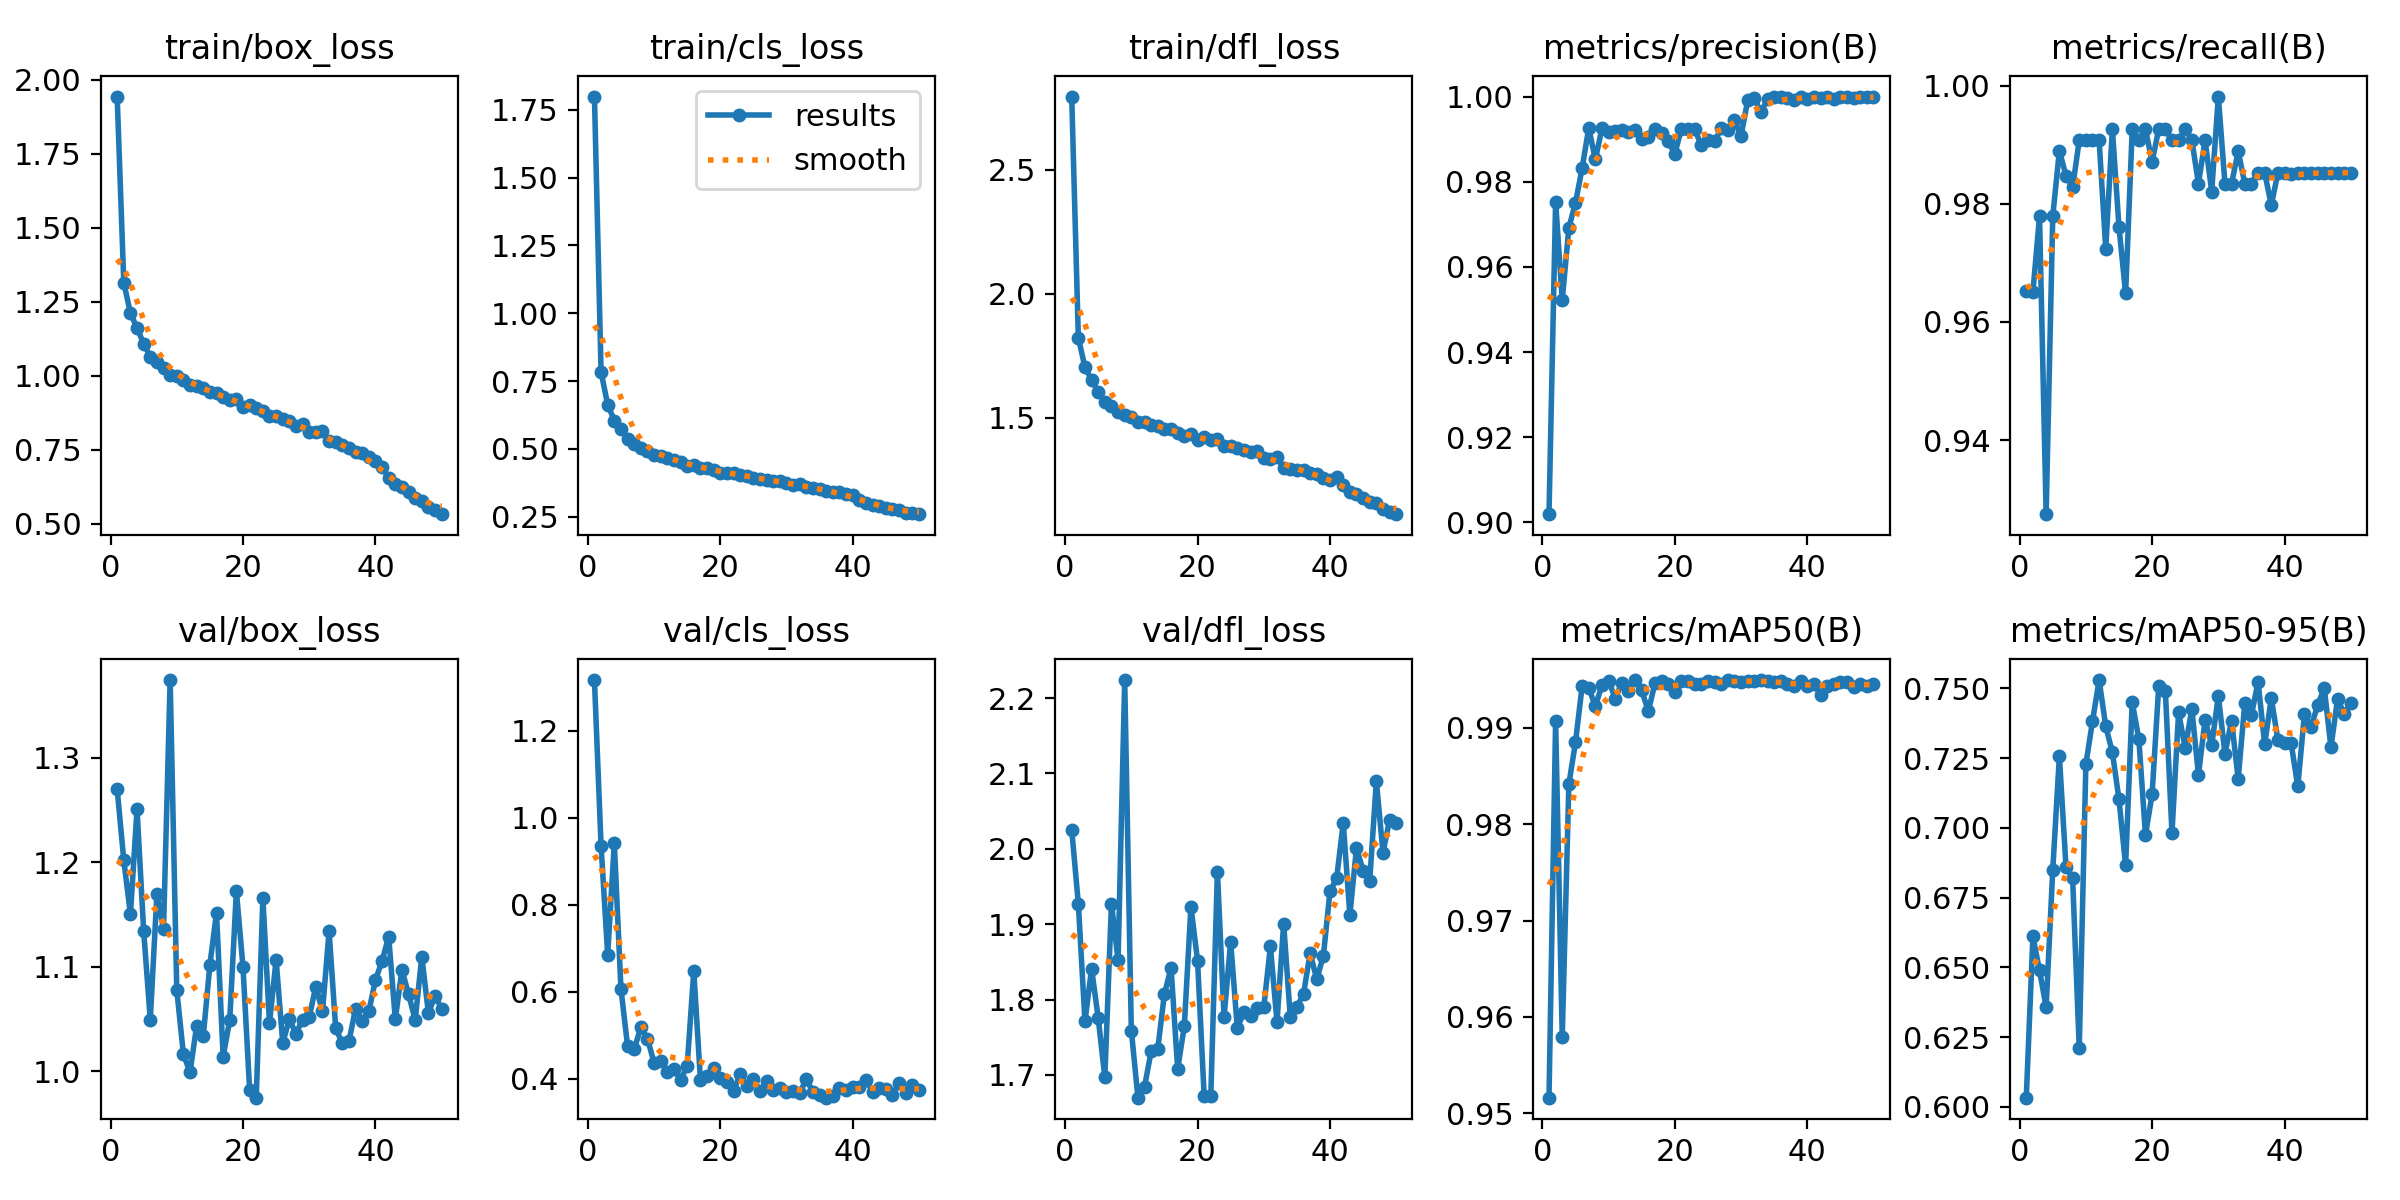

The data file committed next to this chart (first rows):
epoch, time, train/box_loss, train/cls_loss, train/dfl_loss, metrics/precision(B), metrics/recall(B), metrics/mAP50(B), metrics/mAP50-95(B), val/box_loss, val/cls_loss, val/dfl_loss, lr/pg0, lr/pg1, lr/pg2
1, 133.5, 1.944, 1.799, 2.794, 0.9019, 0.9652, 0.9516, 0.6033, 1.27, 1.317, 2.025, 0.0006637, 0.0006637, 0.0006637
2, 267.1, 1.315, 0.7837, 1.823, 0.9753, 0.965, 0.9907, 0.6611, 1.202, 0.9362, 1.927, 0.001304, 0.001304, 0.001304
3, 399, 1.213, 0.6629, 1.703, 0.9522, 0.9779, 0.958, 0.6489, 1.15, 0.6848, 1.771, 0.001918, 0.001918, 0.001918
4, 530.4, 1.162, 0.6047, 1.654, 0.9692, 0.9274, 0.9841, 0.6357, 1.251, 0.9416, 1.841, 0.001881, 0.001881, 0.001881
5, 662.3, 1.109, 0.5729, 1.603, 0.975, 0.9779, 0.9885, 0.6849, 1.134, 0.607, 1.775, 0.001842, 0.001842, 0.001842
6, 794.3, 1.065, 0.5355, 1.564, 0.9831, 0.9889, 0.9943, 0.7257, 1.049, 0.4749, 1.697, 0.001802, 0.001802, 0.001802
7, 926, 1.047, 0.5191, 1.549, 0.9926, 0.9848, 0.9942, 0.6859, 1.169, 0.4671, 1.927, 0.001762, 0.001762, 0.001762
8, 1058, 1.028, 0.5042, 1.523, 0.9852, 0.9828, 0.9922, 0.6819, 1.136, 0.5178, 1.852, 0.001723, 0.001723, 0.001723
9, 1189, 1.005, 0.4909, 1.51, 0.9925, 0.9908, 0.9944, 0.6211, 1.374, 0.4917, 2.224, 0.001683, 0.001683, 0.001683
10, 1321, 0.9996, 0.477, 1.503, 0.9917, 0.9908, 0.9949, 0.7228, 1.078, 0.4366, 1.759, 0.001644, 0.001644, 0.001644
11, 1452, 0.9849, 0.4742, 1.485, 0.992, 0.9908, 0.993, 0.7382, 1.016, 0.4403, 1.67, 0.001604, 0.001604, 0.001604
12, 1584, 0.9695, 0.467, 1.485, 0.9922, 0.9908, 0.9947, 0.753, 0.9989, 0.4161, 1.685, 0.001564, 0.001564, 0.001564
13, 1716, 0.9677, 0.4598, 1.473, 0.9916, 0.9724, 0.9939, 0.7364, 1.043, 0.4218, 1.732, 0.001525, 0.001525, 0.001525
14, 1847, 0.9604, 0.4515, 1.468, 0.9922, 0.9926, 0.9949, 0.7271, 1.033, 0.3966, 1.735, 0.001485, 0.001485, 0.001485
15, 1978, 0.9446, 0.4369, 1.456, 0.9901, 0.9761, 0.9939, 0.7102, 1.102, 0.4291, 1.808, 0.001446, 0.001446, 0.001446
16, 2109, 0.9408, 0.4413, 1.455, 0.9906, 0.9648, 0.9917, 0.6865, 1.152, 0.6476, 1.842, 0.001406, 0.001406, 0.001406
17, 2241, 0.9291, 0.4306, 1.437, 0.9924, 0.9926, 0.9946, 0.745, 1.014, 0.3974, 1.708, 0.001366, 0.001366, 0.001366
18, 2373, 0.9173, 0.429, 1.429, 0.9913, 0.9908, 0.9948, 0.7318, 1.049, 0.4047, 1.765, 0.001327, 0.001327, 0.001327
19, 2506, 0.9228, 0.4225, 1.435, 0.9895, 0.9926, 0.9946, 0.6974, 1.172, 0.4249, 1.923, 0.001287, 0.001287, 0.001287
20, 2637, 0.8946, 0.4096, 1.413, 0.9865, 0.9871, 0.9937, 0.712, 1.1, 0.4015, 1.852, 0.001248, 0.001248, 0.001248
21, 2769, 0.9022, 0.413, 1.424, 0.9925, 0.9926, 0.9948, 0.7507, 0.9823, 0.3931, 1.672, 0.001208, 0.001208, 0.001208
22, 2900, 0.8912, 0.4121, 1.409, 0.9923, 0.9926, 0.9949, 0.7491, 0.9746, 0.3712, 1.671, 0.001168, 0.001168, 0.001168
23, 3031, 0.8824, 0.4032, 1.416, 0.9923, 0.9908, 0.9946, 0.6981, 1.166, 0.4093, 1.97, 0.001129, 0.001129, 0.001129
24, 3162, 0.8652, 0.4003, 1.385, 0.9886, 0.9908, 0.9946, 0.7414, 1.046, 0.3831, 1.777, 0.001089, 0.001089, 0.001089
25, 3294, 0.8631, 0.3928, 1.387, 0.9899, 0.9926, 0.9948, 0.7285, 1.107, 0.3979, 1.877, 0.00105, 0.00105, 0.00105
26, 3425, 0.8531, 0.3906, 1.381, 0.9895, 0.9908, 0.9948, 0.7426, 1.027, 0.3712, 1.762, 0.00101, 0.00101, 0.00101
27, 3557, 0.848, 0.3862, 1.369, 0.9925, 0.9834, 0.9946, 0.719, 1.05, 0.3938, 1.783, 0.0009704, 0.0009704, 0.0009704
28, 3689, 0.8298, 0.3834, 1.365, 0.9922, 0.9908, 0.9949, 0.7387, 1.036, 0.3725, 1.778, 0.0009308, 0.0009308, 0.0009308
29, 3821, 0.8381, 0.3823, 1.367, 0.9944, 0.9821, 0.9948, 0.7296, 1.049, 0.3785, 1.789, 0.0008912, 0.0008912, 0.0008912
30, 3952, 0.8103, 0.3742, 1.34, 0.9908, 0.9982, 0.9948, 0.7473, 1.052, 0.3699, 1.79, 0.0008516, 0.0008516, 0.0008516
31, 4084, 0.8098, 0.3664, 1.335, 0.9991, 0.9834, 0.9949, 0.7266, 1.081, 0.3719, 1.87, 0.000812, 0.000812, 0.000812
32, 4215, 0.8126, 0.3712, 1.342, 0.9997, 0.9834, 0.9949, 0.7383, 1.057, 0.3678, 1.77, 0.0007724, 0.0007724, 0.0007724
33, 4347, 0.7798, 0.3585, 1.299, 0.9963, 0.9889, 0.995, 0.7175, 1.134, 0.3978, 1.901, 0.0007328, 0.0007328, 0.0007328
34, 4478, 0.7756, 0.3576, 1.296, 0.9994, 0.9834, 0.9949, 0.7447, 1.041, 0.369, 1.777, 0.0006932, 0.0006932, 0.0006932
35, 4610, 0.7673, 0.3533, 1.29, 0.9998, 0.9834, 0.9948, 0.7405, 1.027, 0.361, 1.79, 0.0006536, 0.0006536, 0.0006536
36, 4741, 0.7569, 0.3461, 1.292, 1, 0.9853, 0.9949, 0.7523, 1.029, 0.3559, 1.807, 0.000614, 0.000614, 0.000614
37, 4873, 0.742, 0.3421, 1.277, 0.9998, 0.9853, 0.9946, 0.73, 1.06, 0.3588, 1.862, 0.0005744, 0.0005744, 0.0005744
38, 5004, 0.74, 0.3412, 1.276, 0.9992, 0.9797, 0.9944, 0.7465, 1.048, 0.3789, 1.827, 0.0005348, 0.0005348, 0.0005348
39, 5135, 0.7261, 0.3346, 1.257, 0.9999, 0.9853, 0.9949, 0.7314, 1.057, 0.3726, 1.858, 0.0004952, 0.0004952, 0.0004952
40, 5266, 0.7113, 0.3303, 1.252, 0.9995, 0.9853, 0.9944, 0.7303, 1.087, 0.3798, 1.944, 0.0004556, 0.0004556, 0.0004556
41, 5393, 0.6918, 0.3115, 1.263, 1, 0.985, 0.9946, 0.7302, 1.106, 0.3811, 1.961, 0.000416, 0.000416, 0.000416
42, 5520, 0.655, 0.3014, 1.229, 0.9997, 0.9853, 0.9934, 0.7148, 1.129, 0.3965, 2.034, 0.0003764, 0.0003764, 0.0003764
43, 5648, 0.6346, 0.2924, 1.201, 1, 0.9853, 0.9943, 0.7407, 1.05, 0.3701, 1.912, 0.0003368, 0.0003368, 0.0003368
44, 5775, 0.6251, 0.2894, 1.193, 0.9994, 0.9853, 0.9946, 0.7362, 1.097, 0.3772, 2.001, 0.0002972, 0.0002972, 0.0002972
45, 5902, 0.6077, 0.2823, 1.176, 1, 0.9853, 0.9947, 0.744, 1.074, 0.376, 1.971, 0.0002576, 0.0002576, 0.0002576
46, 6029, 0.589, 0.2772, 1.16, 0.9999, 0.9853, 0.9948, 0.7501, 1.049, 0.3612, 1.958, 0.000218, 0.000218, 0.000218
47, 6158, 0.5762, 0.2742, 1.156, 0.9998, 0.9853, 0.9943, 0.7289, 1.11, 0.3906, 2.09, 0.0001784, 0.0001784, 0.0001784
48, 6285, 0.5574, 0.2654, 1.133, 0.9999, 0.9853, 0.9946, 0.746, 1.055, 0.3671, 1.995, 0.0001388, 0.0001388, 0.0001388
49, 6412, 0.5464, 0.263, 1.121, 0.9999, 0.9853, 0.9943, 0.741, 1.072, 0.3846, 2.038, 9.92e-05, 9.92e-05, 9.92e-05
50, 6539, 0.533, 0.2596, 1.113, 0.9999, 0.9853, 0.9945, 0.7448, 1.059, 0.3728, 2.035, 5.96e-05, 5.96e-05, 5.96e-05
